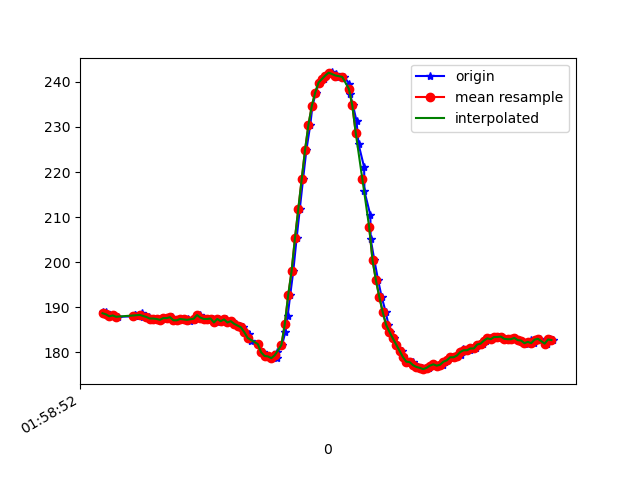

The table this chart was drawn from, first rows:
1617847132881, 542776487339553, 188.86719, -266.01562, -77.44141
1617847132886, 542776506567975, 188.5, -265.9, -76.76
1617847132902, 542776525674311, 188.9, -266.6, -76.95
1617847132914, 542776544933254, 188, -266, -76.95
1617847132935, 542776564436367, 188, -266.7, -76.46
1617847132950, 542776583542703, 188.2, -266.7, -77.05
1617847132969, 542776602649039, 187.9, -266.6, -76.37
1617847133070, 542776622060589, 188, -266.1, -76.76
1617847133072, 542776640922754, 188.3, -265.8, -77.15
1617847133074, 542776660120654, 188.4, -265.3, -77.34
1617847133076, 542776679257512, 188, -265.8, -77.15
1617847133114, 542776698485933, 188.8, -266.5, -77.64
1617847133116, 542776721010656, 188.3, -266.4, -76.07
1617847133117, 542776740330641, 187.9, -266.1, -76.76
1617847133140, 542776760657829, 187.8, -265.7, -76.76
1617847133157, 542776779611559, 187.9, -265.7, -76.27
1617847133170, 542776798321118, 187.5, -266.1, -76.46
1617847133192, 542776817580061, 187.5, -266.7, -77.05
1617847133208, 542776836442227, 187.4, -266.4, -76.66
1617847133229, 542776855395957, 187.2, -266.1, -77.34
1617847133247, 542776874349686, 187.6, -266, -77.15
1617847133269, 542776893486544, 187.6, -265.3, -77.83
1617847133290, 542776912623401, 187.8, -265.7, -77.34
1617847133313, 542776931668695, 187.1, -265.9, -77.34
1617847133325, 542776950561382, 187.1, -265.2, -77.15
1617847133342, 542776969240420, 187.4, -265.4, -76.95
1617847133363, 542776988377278, 187.3, -264.6, -77.34
1617847133384, 542777008796030, 187.5, -264, -77.34
1617847133399, 542777027078291, 186.9, -263.4, -77.64
1617847133423, 542777045909935, 187.2, -263.7, -76.95
1617847133439, 542777065228469, 187.7, -263.6, -78.42
1617847133458, 542777084578975, 188.3, -263, -76.46
1617847133478, 542777103593747, 187.7, -263.1, -76.37
1617847133496, 542777122730605, 187.4, -263.3, -76.37
1617847133519, 542777141806420, 187.4, -262.8, -77.64
1617847133535, 542777160943277, 187.5, -263.7, -78.03
1617847133556, 542777179835965, 186.6, -263.8, -77.64
1617847133573, 542777198545524, 187.4, -264.5, -77.73
1617847133594, 542777217712903, 186.9, -264.1, -77.44
1617847133610, 542777236605590, 187.3, -263.3, -77.73
1617847133630, 542777255620362, 186.6, -263.6, -77.83
1617847133650, 542777274909826, 186.9, -264.6, -77.64
1617847133670, 542777293924598, 186.3, -264.8, -78.32
1617847133693, 542777313183541, 185.9, -265.7, -78.42
1617847133714, 542777332106750, 185.5, -265.6, -78.81
1617847133731, 542777351335171, 184.5, -266.6, -78.81
1617847133749, 542777370502550, 184, -266.6, -79.1
1617847133759, 542777389792014, 182.4, -267.7, -78.71
1617847133801, 542777428065729, 181.8, -268.5, -79.2
1617847133829, 542777447111023, 180, -269.3, -78.03
1617847133846, 542777466614136, 179.2, -269.2, -78.71
1617847133866, 542777485903600, 179.1, -269, -77.64
1617847133884, 542777505437234, 178.7, -268.9, -79.39
1617847133913, 542777524452007, 178.7, -268, -78.32
1617847133916, 542777543466779, 180, -266.4, -78.52
1617847133944, 542777562756243, 181.6, -265.7, -78.42
1617847133963, 542777582015186, 184.5, -263.2, -78.71
1617847133977, 542777601152043, 188.1, -260.6, -78.12
1617847133992, 542777620319422, 192.7, -257.4, -77.34
1617847134010, 542777639456280, 197.9, -256.1, -76.27
1617847134030, 542777658593137, 205.3, -253.4, -74.51
... 80 more rows
